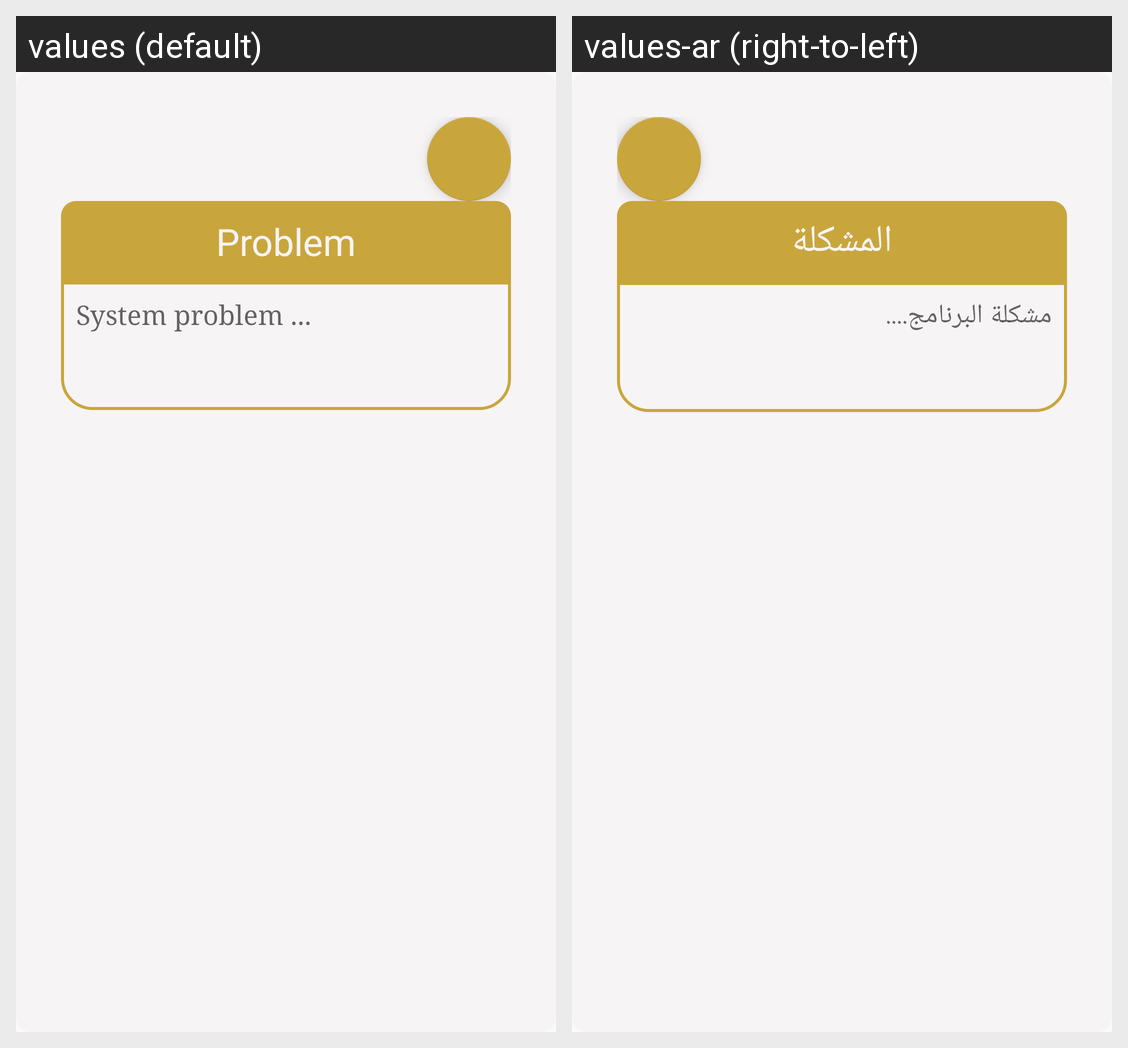

This grid shows one Android layout under two languages. Give, for every string resource on the screen, its name, the default text and each shown locale's text.
Android screen res/layout/problem_dialog.xml rendered under 2 locales, left to right: values (default), values-ar (right-to-left). Device: Nexus 5 (rendered at 1080×1920; each locale shown at half size, 540×960, under a caption strip naming it); theme AppTheme.
Strings drawn on this screen, with the default value and each locale's value (text and hints the layout hard-codes, and strings that could not be matched under every locale, appear in the picture but are not listed):

problem
  values: Problem
  values-ar: المشكلة

system_problem
  values: System problem ...
  values-ar: مشكلة البرنامج....
